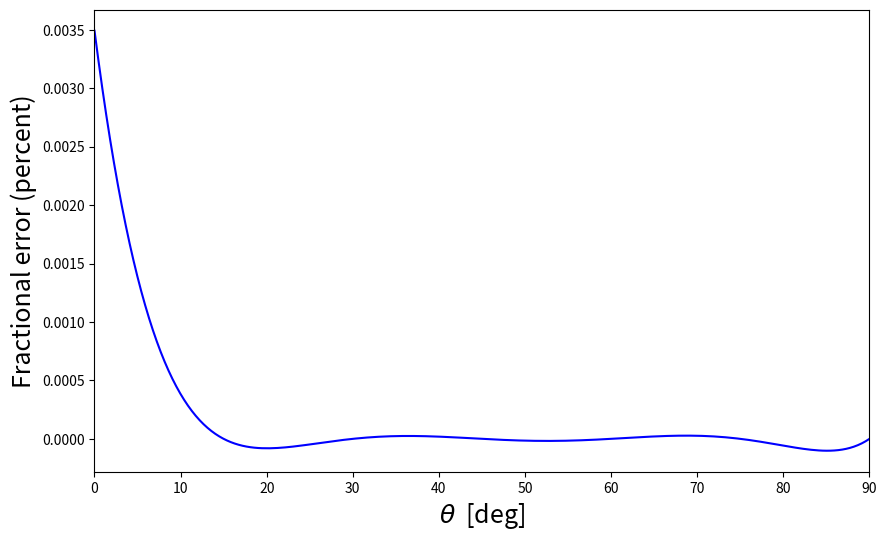
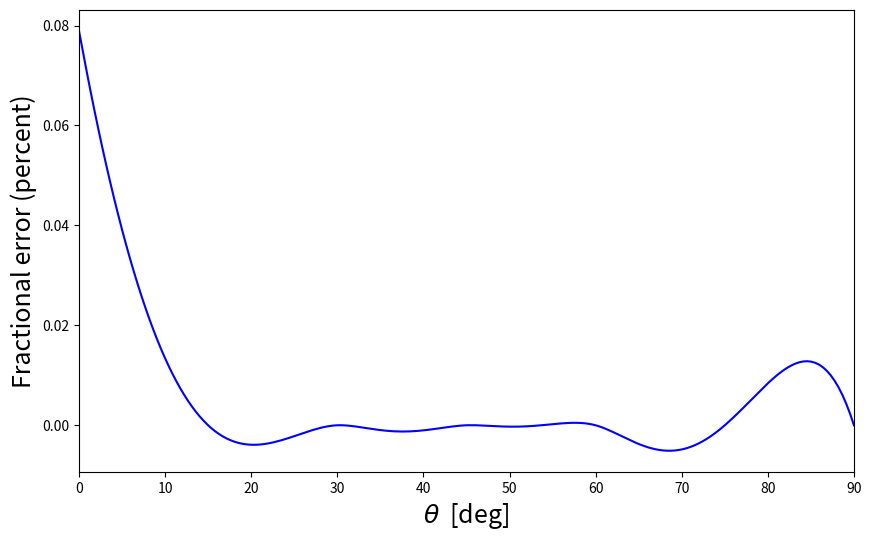
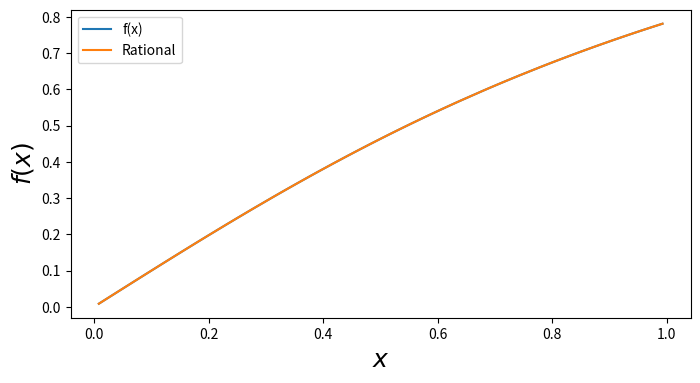

Source code (Python) for these figures, in order: (Note: this script raises an exception after producing the figures.)
import numpy as np
import matplotlib.pyplot as plt
%matplotlib inline

# See how closely various polynomials approximate sqrt{a}.
aa = np.linspace(1/np.sqrt(2.0),np.sqrt(2.0),50)
for iorder in [1,2,3]:
    pp = np.poly1d(np.polyfit(aa,np.sqrt(aa),iorder))
    er = np.max(np.abs(pp(aa)-np.sqrt(aa))/np.sqrt(aa))
    print(pp," has fractional error ",er)

def my_sqrt(a):
    """Implement a simple sqrt algorithm, assuming 1/sqrt{2}<a<sqrt{a}.
       Returns both the 1-iteration and 2-iteration result."""
    xx = 0.5052 + 0.4899 * a
    x1 = 0.5*(xx+a/xx)
    x2 = 0.5*(x1+a/x1)
    return( (x1,x2) )
    #
# Note how quickly Newton converges once you get close.  In this case we
# need just one or two iterations.
for a in np.linspace(0.71,1.4,10):
    exact = np.sqrt(a)
    x1,x2 = my_sqrt(a)
    print("a={:f} has my_sqrt={:f} ({:f}% error) or {:f} ({:f}% error)".\
          format(a,x1,100*(x1-exact)/exact,x2,100*(x2-exact)/exact))

# Now we could wrap this in a more general routine which did the reduction
# in range as well.  We'd generally be more clever than the below, but this
# illustrates the point.
def my_sqrt(a):
    """Implements a square root algorithm, including range reduction."""
    sqrt2  = 1.4142135623730951  # Would need to be worked out in advance.
    aa,fac = a,1.0
    while aa>16:
        aa,fac = aa/16.0,fac*4.0
    while aa> 4:
        aa,fac = aa/4.0,fac*2.0
    while aa> 2:
        aa,fac = aa/2.0,fac*sqrt2
    while aa<1./16.:
        aa,fac = aa*16,fac/4.0
    while aa<1./4.:
        aa,fac = aa*4.,fac/2.0
    while aa<1./2.:
        aa,fac = aa*2,fac/sqrt2
    xx = 0.5052 + 0.4899 * aa
    xx = 0.5*(xx+aa/xx)
    xx = 0.5*(xx+aa/xx)
    return(xx*fac)
    #
for a in np.logspace(-2.0,2.0,10):
    ex = np.sqrt(a)
    xx = my_sqrt(a)
    print("a={:8.3f} has my_sqrt={:8.4f} ({:10.8f}% error)".\
          format(a,xx,100*(xx-ex)/ex))

# Imagine we have the sine table at 15 degree steps.
tt = np.array([0.0,15.,30.,45.,60.,75.,90.]) * np.pi/180.
st = np.sin(tt)
# Now fit a polynomial through this.  We have 7 points, so
pp = np.poly1d( np.polyfit(tt,st,6) )
print(pp)
# How well does this do?
tt = np.linspace(1e-4,np.pi/2.,200)
er = (pp(tt)-np.sin(tt))/(np.sin(tt)+1e-8)
# Let's plot the percentage error
fig,ax = plt.subplots(1,1,figsize=(10,6))
ax.plot(tt*180./np.pi,100*er,'b-')
ax.set_xlim([0,90])
ax.set_xlabel(r'$\theta$  [deg]',fontsize=18)
ax.set_ylabel(r'Fractional error (percent)',fontsize=18)

# Imagine we have the sine table at 15 degree steps.
tt = np.array([0.0,15.,30.,45.,60.,75.,90.]) * np.pi/180.
st = np.sin(tt)
# Now fit a Spline through this.
from scipy.interpolate import InterpolatedUnivariateSpline as Spline
ss = Spline(tt,st)
# How well does this do?
tt = np.linspace(1e-5,np.pi/2.,200)
er = (ss(tt)-np.sin(tt))/(np.sin(tt)+1e-8)
# Let's plot the percentage error
fig,ax = plt.subplots(1,1,figsize=(10,6))
ax.plot(tt*180./np.pi,100*er,'b-')
ax.set_xlim([0,90])
ax.set_xlabel(r'$\theta$  [deg]',fontsize=18)
ax.set_ylabel(r'Fractional error (percent)',fontsize=18)

# How well does this work?
pp = np.poly1d([-0.140965,0.0,0.984146,0.0])
xx = np.linspace(0.,np.pi/2.,100)
ex = np.sin(xx)
me = pp(xx)
print("Maximum error, {:f}%".format(100*np.max(np.abs(me-ex)/(me+1e-10))))

pp = np.poly1d([-0.000183114,0,0.00830502,0,-0.166647,0,0.999996,0])
xx = np.linspace(0.,np.pi/2.,100)
ex = np.sin(xx)
me = pp(xx)
print("Maximum error, {:f}%".format(100*np.max(np.abs(me-ex)/(me+1e-10))))

# Set up a table of Chebyshev polynomials.
Tn = [ np.poly1d([1.0]) , np.poly1d([1.0,0.0]) ]
twox = np.poly1d([2.0,0.0])
for n in range(2,11):
    Tn.append( twox*Tn[-1] - Tn[-2] )
# Print the first few Chebyshev polynomials, just for fun.
for pp in Tn[:4]:
    print(pp)

# Ok, now set up a list of coefficients of the first term.
leading = [1.] + [2.**i for i in range(10)]
# Make up a series to approximate.  Here we'll do cosine.
coeff = [1.0,0.0,-1./2.,0.0,1./24.,0.0,-1./720.,0.0,1./40320.,0.0,-1./3628800.]
# We want this to be cos(pi x/2) to do the range reduction:
coeff = np.array(coeff)*np.array([(np.pi/2)**i for i in range(len(coeff))])
# Turn this into a polynomial.
cosx = np.poly1d(coeff[::-1])
print(cosx)
# Now we economize it.
# Subtract off the Chebyshev polynomials for the highest terms, here we do 2.
for i in range(2):
    degree  = len(cosx.c)-1
    cosx   -= cosx.c[0]/leading[degree] * Tn[degree]
    print(cosx)

# Now we can test it.
xx = np.linspace(0.,1.,100)
ex = np.cos(xx*np.pi/2)
me = cosx(xx)
print("Maximum error, {:f}%".format(100*np.max(np.abs(me-ex)/(me+1e-10))))

# How close is our (2,2) Pade approximant to Log[1+x] for 0<x<sqrt{2}-1?
xx = np.linspace(0.1,np.sqrt(2.0)-1.0,200)
ex = np.log(1+xx)
pa = (xx+xx**2/2)/(1+xx+xx**2/6)
print("Worst case error is {:e} percent.".format(100*np.max(np.abs(pa-ex)/ex)))

def my_log(x):
    """Computes ln(x) using Brigg's method."""
    if x<1:
        return(-my_log(1./x))
    xx,fac = x,1.0
    while xx>np.sqrt(2.0):
        xx,fac = np.sqrt(xx),2*fac
    xx -= 1.0
    lnx = (xx+xx**2/2)/(1+xx+xx**2/6)
    return( fac*lnx )
    #
for x in np.arange(2,21):
    ex = np.log(x)
    me = my_log(x)
    er = (me-ex)/ex
    print("Ln({:4.1f})={:f} ({:f}% error)".format(x,me,100*er))

taylor = np.poly1d([1./9.,0,-1./7.,0,1./5.,0,-1./3.,0,1,0])  # Go through x^9 inclusive.
pnum   = np.poly1d([64./945.,0,7./9.,0,1,0])  # Highest power is x^5.
pden   = np.poly1d([5./21.,0,10./9.,0,1])     # Highest power is x^4.
#
for xx in np.linspace(0.5,1,6,endpoint=True):
    tapp = taylor(xx)
    papp = pnum(xx)/pden(xx)
    exact= np.arctan(xx)
    print("x={:6.2f}, Taylor={:8.5f} ({:12.4e}%), Pade={:8.5f} ({:12.4e}%)".\
          format(xx,tapp,100*(tapp-exact)/exact,papp,100*(papp-exact)/exact))

# And what happens if we keep going?
for xx in np.arange(1.0,2.51,0.25):
    tapp = taylor(xx)
    papp = pnum(xx)/pden(xx)
    exact= np.arctan(xx)
    print("x={:6.2f}, Taylor={:8.4f} ({:12.4e}%), Pade={:8.5f} ({:12.4e}%)".\
          format(xx,tapp,100*(tapp-exact)/exact,papp,100*(papp-exact)/exact))

## Code to find the coefficiencts of a rational approximation to a tabulated function.
def find_rational(xi,fxi,A,B):
    """Finds the coefficients of the rational approximation to f(x) [see above]."""
    # First set up phi_{j\alpha}.  Can do this with cleverness, but let's
    # try to make the code more readable -- runtime isn't an issue.
    Ndata = len(xi)
    Nbase = A+B+1
    phi   = np.zeros( (Ndata,Nbase) )
    for i in range(Ndata):
        for a in range(Nbase):
            phi[i,a] = xi[i]**a if a<=A else (-fxi[i]*xi[i]**(a-A))
    # Now set up the "source" and solve for c.
    d = np.dot( fxi,phi )
    M = np.dot( phi.T,phi )
    c = np.dot( np.linalg.inv(M),d )
    num=np.poly1d(c[:A+1][::-1])
    den=np.poly1d(np.append(c[A+1:][::-1],1.0))
    return( (num,den) )
    #
# Choose points at random rather than trying something sophisticated.
xx = np.sort(np.random.uniform(size=100))
fx = np.arctan(xx)
# Let's first look for a low-order approximation -- this gets harder
# and harder as the order increases and you often want some sort of
# regularization or cleverness on the fit.
A,B     = 3,2
num,den = find_rational(xx,fx,A,B)
print(num)
print(den)
print("Maximum error {:10.4f}%".format(100*np.max(np.abs(fx-num(xx)/den(xx))/fx)))

# And plot the results.
fig,ax = plt.subplots(1,1,figsize=(8,4))
ax.plot(xx,fx,label='f(x)')
ax.plot(xx,num(xx)/den(xx),label='Rational')
ax.legend()
ax.set_xlabel(r'$x$',fontsize=18)
ax.set_ylabel(r'$f(x)$',fontsize=18)

# Try higher order -- note putting in the odd symmetry explicitly
# by fitting over the range [-1,1] helps both the fit and the
# numerical stability of the matrix.  Look at the size of the
# even vs. odd powers of x below.
xx = np.linspace(-1,1,100)
fx = np.arctan(xx)
#
A,B     = 5,4
num,den = find_rational(xx,fx,A,B)
print(num)
print(den)
print("Maximum error {:10.4f}%".format(100*np.max(np.abs(fx-num(xx)/den(xx))/fx)))

# Compute Pi to a ridiculous number of digits.
from mpmath import mp
mp.dps = 50
#
one   = mp.mpf(1.0)
half  = mp.mpf(0.5)
alpha = mp.sqrt(mp.mpf(2.0))
beta  = mp.mpf(0.0)
pi    = mp.mpf(2.0) + alpha
#
for iter in range(6):
    aa    = alpha
    rtalp = mp.sqrt(alpha)
    alpha = half*(rtalp+one/rtalp)
    beta  = rtalp*(one+beta)/(aa+beta)
    pi    = pi*beta*(one+alpha)/(one+beta)
    print(pi)